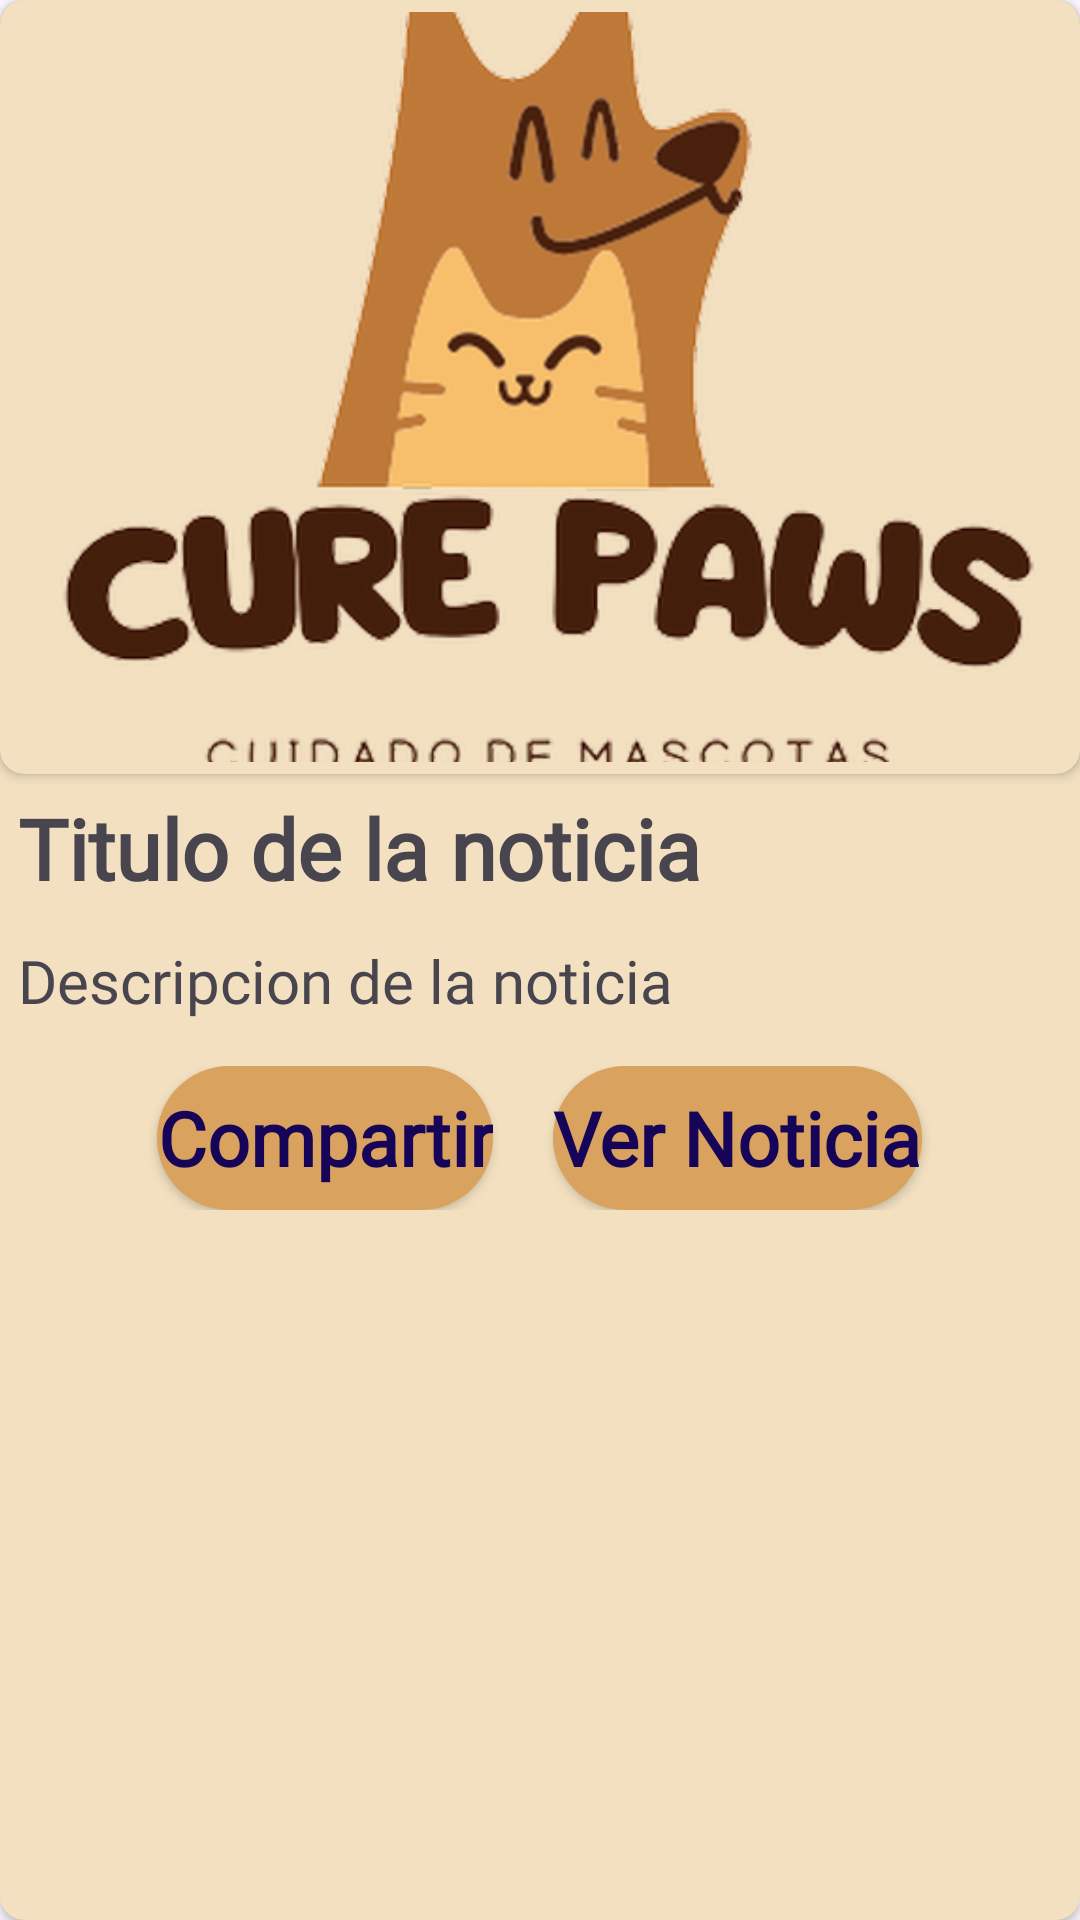

Android layout source for this screen:
<!-- AndroidManifest.xml: application theme Theme.App_Pet2 -->
<!-- res/layout/layout_news_item.xml -->
<?xml version="1.0" encoding="utf-8"?>
<androidx.cardview.widget.CardView xmlns:android="http://schemas.android.com/apk/res/android"
    xmlns:tools="http://schemas.android.com/tools"
    android:layout_width="match_parent"
    android:layout_height="wrap_content"
    android:layout_margin="10dp"
    android:clickable="true"
    xmlns:app="http://schemas.android.com/apk/res-auto"
    app:cardBackgroundColor="#f2e0c0"
    android:focusable="true"
    app:cardCornerRadius="8dp"
    android:foreground="?android:attr/selectableItemBackground"
    android:id="@+id/card_article">


    <LinearLayout
        android:layout_width="match_parent"
        android:layout_height="match_parent"
        android:orientation="vertical">
        <androidx.cardview.widget.CardView
            android:layout_width="match_parent"
            android:layout_height="wrap_content"
            app:cardCornerRadius="8dp"
            app:cardBackgroundColor="#f2e0c0">
            <ImageView
                android:id="@+id/imgView_article"
                android:layout_width="match_parent"
                android:layout_height="250dp"
                android:layout_margin="4dp"
                android:background="@drawable/radious_imageview"
                android:scaleType="centerCrop"
                android:src="@drawable/splash2_2"/>
        </androidx.cardview.widget.CardView>
        <TextView
            android:id="@+id/tvTitle"
            android:textStyle="bold"
            android:textSize="28sp"
            android:padding="6dp"
            android:fontFamily="@font/telescope"
            android:text="Titulo de la noticia"
            android:layout_width="match_parent"
            android:layout_height="wrap_content"/>
        <TextView
            android:id="@+id/tvDescription"
            android:textSize="20sp"
            android:padding="6dp"
            android:fontFamily="@font/telescope"
            android:text="Descripcion de la noticia"
            android:layout_width="match_parent"
            android:layout_height="wrap_content"/>
        <LinearLayout
            android:orientation="horizontal"
            android:gravity="center"
            android:padding="9dp"
            android:layout_width="match_parent"
            android:layout_height="wrap_content">

            <androidx.appcompat.widget.AppCompatButton
                android:id="@+id/btn_compartir"
                style="@style/TertiaryButton"
                android:layout_width="wrap_content"
                android:layout_height="wrap_content"
                android:background="@drawable/bg_bottom_nav_rounded"
                android:text="Compartir"
                android:textStyle="bold"/>

            <androidx.appcompat.widget.AppCompatButton
                android:id="@+id/btn_vernoticia"
                style="@style/TertiaryButton"
                android:layout_width="wrap_content"
                android:layout_height="wrap_content"
                android:layout_marginStart="20dp"
                android:background="@drawable/bg_bottom_nav_rounded"
                android:text="Ver Noticia"
                android:textStyle="bold" />
        </LinearLayout>
    </LinearLayout>

</androidx.cardview.widget.CardView>
<!-- resources referenced by this layout -->
<resources>
  <!-- drawable bg_bottom_nav_rounded (drawable) -->
  <?xml version="1.0" encoding="utf-8"?>
  <shape xmlns:android="http://schemas.android.com/apk/res/android">
      <solid android:color="@color/botton_nav_background" />
      <corners android:radius="30dp" /> 
  </shape>
  <!-- drawable radious_imageview (drawable) -->
  <?xml version="1.0" encoding="utf-8"?>
  <shape xmlns:android="http://schemas.android.com/apk/res/android">
      <solid android:color="@android:color/transparent" />
      <corners android:radius="6dp" /> 
  </shape>
  <!-- drawable splash2_2: png bitmap (drawable-hdpi, 40948 bytes) -->
  <style name="TertiaryButton" parent="Widget.AppCompat.TextView">
          <item name="android:textSize">25sp</item>
          <item name="android:insetTop">0dp</item>
          <item name="android:insetBottom">0dp</item>
          <item name="android:textColor">@color/primary</item>
          <item name="android:gravity">center</item>
          <item name="android:fontFamily">@font/telescope</item>
          <item name="android:selectableItemBackground">@drawable/stroke_tv</item>
      </style>
  <style name="Theme.App_Pet2" parent="Base.Theme.App_Pet2" />
  <color name="botton_nav_background">#d9a25e</color>
  <color name="primary">#150458</color>
  <!-- drawable stroke_tv (drawable) -->
  <?xml version="1.0" encoding="utf-8"?>
  <selector xmlns:android="http://schemas.android.com/apk/res/android">
      <shape xmlns:android="http://schemas.android.com/apk/res/android">
          <solid android:color="#FB0000" /> 
          <stroke android:color="#000000" android:width="3dp" /> 
      </shape>
  </selector>
  <style name="Base.Theme.App_Pet2" parent="Theme.Material3.DayNight.NoActionBar">
          
          
          <item name="android:statusBarColor" tools:targetApi="l">@color/botton_nav_selectedi_tem</item>
      </style>
  <color name="botton_nav_selectedi_tem">#220006</color>
</resources>
